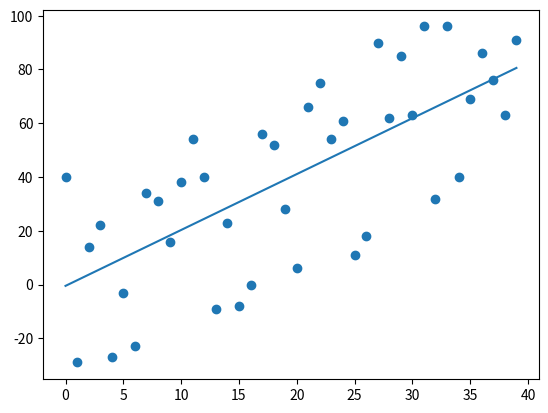

This chart was generated by the following Python code:
from statistics import mean
import numpy as np
import matplotlib.pyplot as plt
import random

def best_fit_line(xs, ys):
	m = ( (mean(xs) * mean(ys) - mean(xs * ys)) /
		  ((mean(xs)**2) - mean(xs**2)) )
	b = mean(ys) - m * mean(xs)
	return m, b

def squared_error(ys_orig, ys_line):
	return sum((ys_orig - ys_line)**2)

def coefficient_of_determination(ys_orig, ys_line):
	y_mean_line = [mean(ys_orig) for _ in ys_orig]
	squared_error_regression = squared_error(ys_orig, ys_line)
	squared_error_mean = squared_error(ys_orig, y_mean_line)
	return 1 - (squared_error_regression / squared_error_mean)

def create_dataset(n, variance, step=2, correlation=None):
	val = 1
	ys = []
	for i in range(n):
		y = val + random.randrange(-variance, variance)
		ys.append(y)
		if correlation and correlation == 'pos':
			val += step
		elif correlation and correlation == 'neg':
			val -= step

	xs = [i for i in range(len(ys))]

	return np.array(xs), np.array(ys)

# xs = np.array([1,2,3,4,5])
# ys = np.array([5,4,6,5,6])

xs, ys = create_dataset(40, 40, correlation='pos')

m, b = best_fit_line(xs, ys)

regression_line = [m*x+b for x in xs]

r2 = coefficient_of_determination(ys, regression_line)
print(r2)

plt.scatter(xs, ys)
plt.plot(xs, regression_line)
plt.show()